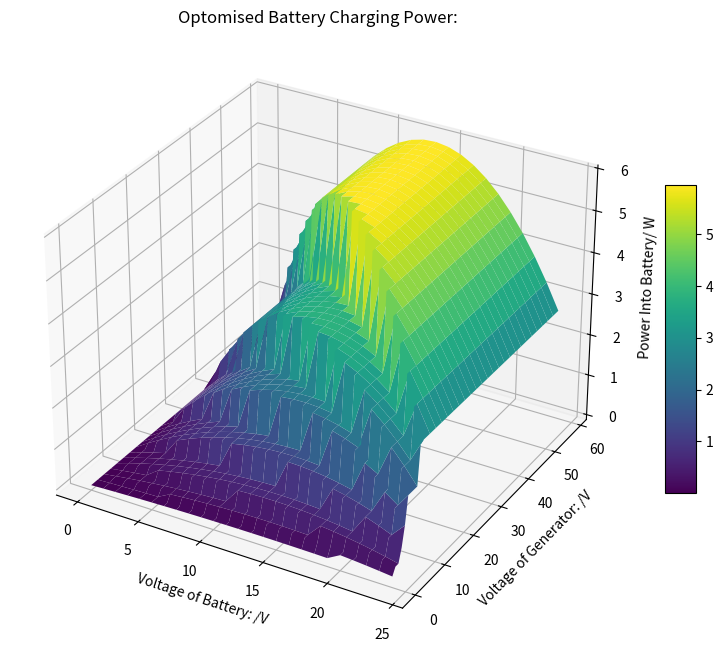

Source code (Python):


import numpy as np
import matplotlib.pyplot as plt
from mpl_toolkits.mplot3d import Axes3D


data_matrix = [
    [0, 0.0133, 0.0256, 0.0369, 0.0472, 0.0565, 0.0648, 0.0721, 0.0784, 0.0837, 0.088, 0.0913, 0.0936, 0.0949, 0.0952, 0.0945, 0.0928, 0.0901, 0.0864, 0.0817, 0.253333333, 0.231, 0.205333333, 0.176333333, 0.144],
    [0, 0.0133, 0.0256, 0.0369, 0.0472, 0.0565, 0.0648, 0.0721, 0.0784, 0.0837, 0.088, 0.0913, 0.0936, 0.0949, 0.317333333, 0.315, 0.309333333, 0.300333333, 0.288, 0.272333333, 0.253333333, 0.231, 0.44, 0.377857143, 0.308571429],
    [0, 0.0133, 0.0256, 0.0369, 0.0472, 0.0565, 0.216, 0.240333333, 0.261333333, 0.279, 0.293333333, 0.304333333, 0.312, 0.316333333, 0.317333333, 0.315, 0.309333333, 0.300333333, 0.617142857, 0.583571429, 0.542857143, 0.495, 0.44, 0.377857143, 0.308571429],
    [0, 0.044333333, 0.085333333, 0.123, 0.157333333, 0.188333333, 0.216, 0.240333333, 0.261333333, 0.279, 0.293333333, 0.304333333, 0.312, 0.316333333, 0.317333333, 0.675, 0.662857143, 0.643571429, 0.617142857, 0.583571429, 0.542857143, 0.495, 0.44, 0.755714286, 0.617142857],
    [0, 0.044333333, 0.085333333, 0.123, 0.157333333, 0.188333333, 0.216, 0.240333333, 0.261333333, 0.279, 0.293333333, 0.652142857, 0.668571429, 0.677857143, 0.68, 0.675, 0.662857143, 0.643571429, 0.617142857, 0.583571429, 0.542857143, 0.99, 0.88, 0.755714286, 1.08],
    [0, 0.044333333, 0.085333333, 0.123, 0.157333333, 0.188333333, 0.216, 0.515, 0.56, 0.597857143, 0.628571429, 0.652142857, 0.668571429, 0.677857143, 0.68, 0.675, 0.662857143, 0.643571429, 0.617142857, 1.167142857, 1.085714286, 0.99, 0.88, 1.3225, 1.728],
    [0, 0.044333333, 0.085333333, 0.123, 0.337142857, 0.403571429, 0.462857143, 0.515, 0.56, 0.597857143, 0.628571429, 0.652142857, 0.668571429, 0.677857143, 0.68, 0.675, 0.662857143, 0.643571429, 1.234285714, 1.167142857, 1.085714286, 0.99, 1.54, 1.3225, 1.728],
    [0, 0.095, 0.182857143, 0.263571429, 0.337142857, 0.403571429, 0.462857143, 0.515, 0.56, 0.597857143, 0.628571429, 0.652142857, 0.668571429, 0.677857143, 0.68, 0.675, 1.325714286, 1.287142857, 1.234285714, 1.167142857, 1.085714286, 1.7325, 1.54, 2.116, 1.728],
    [0, 0.095, 0.182857143, 0.263571429, 0.337142857, 0.403571429, 0.462857143, 0.515, 0.56, 0.597857143, 0.628571429, 0.652142857, 0.668571429, 0.677857143, 1.36, 1.35, 1.325714286, 1.287142857, 1.234285714, 1.167142857, 1.9, 1.7325, 2.464, 2.116, 1.728],
    [0, 0.095, 0.182857143, 0.263571429, 0.337142857, 0.403571429, 0.462857143, 0.515, 0.56, 0.597857143, 0.628571429, 1.304285714, 1.337142857, 1.355714286, 1.36, 1.35, 1.325714286, 1.287142857, 2.16, 2.0425, 1.9, 2.772, 2.464, 2.116, 2.7],
    [0, 0.095, 0.182857143, 0.263571429, 0.337142857, 0.403571429, 0.462857143, 0.515, 0.56, 1.195714286, 1.257142857, 1.304285714, 1.337142857, 1.355714286, 1.36, 1.35, 1.325714286, 2.2525, 2.16, 2.0425, 3.04, 2.772, 2.464, 2.116, 2.7],
    [0, 0.095, 0.182857143, 0.263571429, 0.337142857, 0.403571429, 0.462857143, 1.03, 1.12, 1.195714286, 1.257142857, 1.304285714, 1.337142857, 1.355714286, 1.36, 1.35, 2.32, 2.2525, 2.16, 2.0425, 3.04, 2.772, 2.464, 3.30625, 2.7],
    [0, 0.095, 0.182857143, 0.263571429, 0.674285714, 0.807142857, 0.925714286, 1.03, 1.12, 1.195714286, 1.257142857, 1.304285714, 1.337142857, 1.355714286, 1.36, 2.3625, 2.32, 2.2525, 2.16, 3.268, 3.04, 2.772, 2.464, 3.30625, 2.7],
    [0, 0.095, 0.365714286, 0.527142857, 0.674285714, 0.807142857, 0.925714286, 1.03, 1.12, 1.195714286, 1.257142857, 1.304285714, 1.337142857, 2.3725, 2.38, 2.3625, 2.32, 2.2525, 3.456, 3.268, 3.04, 2.772, 3.85, 3.30625, 2.7],
    [0, 0.19, 0.365714286, 0.527142857, 0.674285714, 0.807142857, 0.925714286, 1.03, 1.12, 1.195714286, 1.257142857, 1.304285714, 2.34, 2.3725, 2.38, 2.3625, 2.32, 3.604, 3.456, 3.268, 3.04, 2.772, 3.85, 3.30625, 2.7],
    [0, 0.19, 0.365714286, 0.527142857, 0.674285714, 0.807142857, 0.925714286, 1.03, 1.12, 1.195714286, 2.2, 2.2825, 2.34, 2.3725, 2.38, 2.3625, 3.712, 3.604, 3.456, 3.268, 3.04, 4.33125, 3.85, 3.30625, 2.7],
    [0, 0.19, 0.365714286, 0.527142857, 0.674285714, 0.807142857, 0.925714286, 1.03, 1.12, 2.0925, 2.2, 2.2825, 2.34, 2.3725, 2.38, 2.3625, 3.712, 3.604, 3.456, 3.268, 3.04, 4.33125, 3.85, 3.30625, 2.7],
    [0, 0.19, 0.365714286, 0.527142857, 0.674285714, 0.807142857, 0.925714286, 1.03, 1.96, 2.0925, 2.2, 2.2825, 2.34, 2.3725, 2.38, 3.78, 3.712, 3.604, 3.456, 3.268, 4.75, 4.33125, 3.85, 3.30625, 2.7],
    [0, 0.19, 0.365714286, 0.527142857, 0.674285714, 0.807142857, 0.925714286, 1.8025, 1.96, 2.0925, 2.2, 2.2825, 2.34, 2.3725, 3.808, 3.78, 3.712, 3.604, 3.456, 3.268, 4.75, 4.33125, 3.85, 3.30625, 2.7],
    [0, 0.19, 0.365714286, 0.527142857, 0.674285714, 0.807142857, 1.62, 1.8025, 1.96, 2.0925, 2.2, 2.2825, 2.34, 3.796, 3.808, 3.78, 3.712, 3.604, 3.456, 5.10625, 4.75, 4.33125, 3.85, 3.30625, 2.7],
    [0, 0.19, 0.365714286, 0.527142857, 0.674285714, 1.4125, 1.62, 1.8025, 1.96, 2.0925, 2.2, 2.2825, 2.34, 3.796, 3.808, 3.78, 3.712, 3.604, 3.456, 5.10625, 4.75, 4.33125, 3.85, 3.30625, 2.7],
    [0, 0.19, 0.365714286, 0.9225, 1.18, 1.4125, 1.62, 1.8025, 1.96, 2.0925, 2.2, 2.2825, 3.744, 3.796, 3.808, 3.78, 3.712, 3.604, 5.4, 5.10625, 4.75, 4.33125, 3.85, 3.30625, 2.7],
    [0, 0.19, 0.64, 0.9225, 1.18, 1.4125, 1.62, 1.8025, 1.96, 2.0925, 2.2, 3.652, 3.744, 3.796, 3.808, 3.78, 3.712, 3.604, 5.4, 5.10625, 4.75, 4.33125, 3.85, 3.30625, 2.7],
    [0, 0.3325, 0.64, 0.9225, 1.18, 1.4125, 1.62, 1.8025, 1.96, 2.0925, 3.52, 3.652, 3.744, 3.796, 3.808, 3.78, 3.712, 5.63125, 5.4, 5.10625, 4.75, 4.33125, 3.85, 3.30625, 2.7],
    [0, 0.3325, 0.64, 0.9225, 1.18, 1.4125, 1.62, 1.8025, 1.96, 2.0925, 3.52, 3.652, 3.744, 3.796, 3.808, 3.78, 3.712, 5.63125, 5.4, 5.10625, 4.75, 4.33125, 3.85, 3.30625, 2.7],
    [0, 0.3325, 0.64, 0.9225, 1.18, 1.4125, 1.62, 1.8025, 1.96, 3.348, 3.52, 3.652, 3.744, 3.796, 3.808, 3.78, 5.8, 5.63125, 5.4, 5.10625, 4.75, 4.33125, 3.85, 3.30625, 2.7],
    [0, 0.3325, 0.64, 0.9225, 1.18, 1.4125, 1.62, 1.8025, 3.136, 3.348, 3.52, 3.652, 3.744, 3.796, 3.808, 3.78, 5.8, 5.63125, 5.4, 5.10625, 4.75, 4.33125, 3.85, 3.30625, 2.7],
    [0, 0.3325, 0.64, 0.9225, 1.18, 1.4125, 1.62, 2.884, 3.136, 3.348, 3.52, 3.652, 3.744, 3.796, 3.808, 5.90625, 5.8, 5.63125, 5.4, 5.10625, 4.75, 4.33125, 3.85, 3.30625, 2.7],
    [0, 0.3325, 0.64, 0.9225, 1.18, 1.4125, 1.62, 2.884, 3.136, 3.348, 3.52, 3.652, 3.744, 3.796, 3.808, 5.90625, 5.8, 5.63125, 5.4, 5.10625, 4.75, 4.33125, 3.85, 3.30625, 2.7],
    [0, 0.3325, 0.64, 0.9225, 1.18, 1.4125, 2.592, 2.884, 3.136, 3.348, 3.52, 3.652, 3.744, 3.796, 5.95, 5.90625, 5.8, 5.63125, 5.4, 5.10625, 4.75, 4.33125, 3.85, 3.30625, 2.7],
    [0, 0.3325, 0.64, 0.9225, 1.18, 2.26, 2.592, 2.884, 3.136, 3.348, 3.52, 3.652, 3.744, 3.796, 5.95, 5.90625, 5.8, 5.63125, 5.4, 5.10625, 4.75, 4.33125, 3.85, 3.30625, 2.7],
    [0, 0.3325, 0.64, 0.9225, 1.18, 2.26, 2.592, 2.884, 3.136, 3.348, 3.52, 3.652, 3.744, 3.796, 5.95, 5.90625, 5.8, 5.63125, 5.4, 5.10625, 4.75, 4.33125, 3.85, 3.30625, 2.7],
    [0, 0.3325, 0.64, 0.9225, 1.888, 2.26, 2.592, 2.884, 3.136, 3.348, 3.52, 3.652, 3.744, 5.93125, 5.95, 5.90625, 5.8, 5.63125, 5.4, 5.10625, 4.75, 4.33125, 3.85, 3.30625, 2.7],
    [0, 0.3325, 0.64, 1.476, 1.888, 2.26, 2.592, 2.884, 3.136, 3.348, 3.52, 3.652, 3.744, 5.93125, 5.95, 5.90625, 5.8, 5.63125, 5.4, 5.10625, 4.75, 4.33125, 3.85, 3.30625, 2.7],
    [0, 0.3325, 1.024, 1.476, 1.888, 2.26, 2.592, 2.884, 3.136, 3.348, 3.52, 3.652, 5.85, 5.93125, 5.95, 5.90625, 5.8, 5.63125, 5.4, 5.10625, 4.75, 4.33125, 3.85, 3.30625, 2.7],
    [0, 0.3325, 1.024, 1.476, 1.888, 2.26, 2.592, 2.884, 3.136, 3.348, 3.52, 3.652, 5.85, 5.93125, 5.95, 5.90625, 5.8, 5.63125, 5.4, 5.10625, 4.75, 4.33125, 3.85, 3.30625, 2.7],
    [0, 0.532, 1.024, 1.476, 1.888, 2.26, 2.592, 2.884, 3.136, 3.348, 3.52, 5.70625, 5.85, 5.93125, 5.95, 5.90625, 5.8, 5.63125, 5.4, 5.10625, 4.75, 4.33125, 3.85, 3.30625, 2.7],
    [0, 0.532, 1.024, 1.476, 1.888, 2.26, 2.592, 2.884, 3.136, 3.348, 3.52, 5.70625, 5.85, 5.93125, 5.95, 5.90625, 5.8, 5.63125, 5.4, 5.10625, 4.75, 4.33125, 3.85, 3.30625, 2.7],
    [0, 0.532, 1.024, 1.476, 1.888, 2.26, 2.592, 2.884, 3.136, 3.348, 5.5, 5.70625, 5.85, 5.93125, 5.95, 5.90625, 5.8, 5.63125, 5.4, 5.10625, 4.75, 4.33125, 3.85, 3.30625, 2.7],
    [0, 0.532, 1.024, 1.476, 1.888, 2.26, 2.592, 2.884, 3.136, 3.348, 5.5, 5.70625, 5.85, 5.93125, 5.95, 5.90625, 5.8, 5.63125, 5.4, 5.10625, 4.75, 4.33125, 3.85, 3.30625, 2.7],
    [0, 0.532, 1.024, 1.476, 1.888, 2.26, 2.592, 2.884, 3.136, 5.23125, 5.5, 5.70625, 5.85, 5.93125, 5.95, 5.90625, 5.8, 5.63125, 5.4, 5.10625, 4.75, 4.33125, 3.85, 3.30625, 2.7],
    [0, 0.532, 1.024, 1.476, 1.888, 2.26, 2.592, 2.884, 3.136, 5.23125, 5.5, 5.70625, 5.85, 5.93125, 5.95, 5.90625, 5.8, 5.63125, 5.4, 5.10625, 4.75, 4.33125, 3.85, 3.30625, 2.7],
    [0, 0.532, 1.024, 1.476, 1.888, 2.26, 2.592, 2.884, 4.9, 5.23125, 5.5, 5.70625, 5.85, 5.93125, 5.95, 5.90625, 5.8, 5.63125, 5.4, 5.10625, 4.75, 4.33125, 3.85, 3.30625, 2.7],
    [0, 0.532, 1.024, 1.476, 1.888, 2.26, 2.592, 2.884, 4.9, 5.23125, 5.5, 5.70625, 5.85, 5.93125, 5.95, 5.90625, 5.8, 5.63125, 5.4, 5.10625, 4.75, 4.33125, 3.85, 3.30625, 2.7],
    [0, 0.532, 1.024, 1.476, 1.888, 2.26, 2.592, 2.884, 4.9, 5.23125, 5.5, 5.70625, 5.85, 5.93125, 5.95, 5.90625, 5.8, 5.63125, 5.4, 5.10625, 4.75, 4.33125, 3.85, 3.30625, 2.7],
    [0, 0.532, 1.024, 1.476, 1.888, 2.26, 2.592, 4.50625, 4.9, 5.23125, 5.5, 5.70625, 5.85, 5.93125, 5.95, 5.90625, 5.8, 5.63125, 5.4, 5.10625, 4.75, 4.33125, 3.85, 3.30625, 2.7],
    [0, 0.532, 1.024, 1.476, 1.888, 2.26, 2.592, 4.50625, 4.9, 5.23125, 5.5, 5.70625, 5.85, 5.93125, 5.95, 5.90625, 5.8, 5.63125, 5.4, 5.10625, 4.75, 4.33125, 3.85, 3.30625, 2.7],
    [0, 0.532, 1.024, 1.476, 1.888, 2.26, 4.05, 4.50625, 4.9, 5.23125, 5.5, 5.70625, 5.85, 5.93125, 5.95, 5.90625, 5.8, 5.63125, 5.4, 5.10625, 4.75, 4.33125, 3.85, 3.30625, 2.7],
    [0, 0.532, 1.024, 1.476, 1.888, 2.26, 4.05, 4.50625, 4.9, 5.23125, 5.5, 5.70625, 5.85, 5.93125, 5.95, 5.90625, 5.8, 5.63125, 5.4, 5.10625, 4.75, 4.33125, 3.85, 3.30625, 2.7],
    [0, 0.532, 1.024, 1.476, 1.888, 3.53125, 4.05, 4.50625, 4.9, 5.23125, 5.5, 5.70625, 5.85, 5.93125, 5.95, 5.90625, 5.8, 5.63125, 5.4, 5.10625, 4.75, 4.33125, 3.85, 3.30625, 2.7],
    [0, 0.532, 1.024, 1.476, 1.888, 3.53125, 4.05, 4.50625, 4.9, 5.23125, 5.5, 5.70625, 5.85, 5.93125, 5.95, 5.90625, 5.8, 5.63125, 5.4, 5.10625, 4.75, 4.33125, 3.85, 3.30625, 2.7],
    [0, 0.532, 1.024, 1.476, 2.95, 3.53125, 4.05, 4.50625, 4.9, 5.23125, 5.5, 5.70625, 5.85, 5.93125, 5.95, 5.90625, 5.8, 5.63125, 5.4, 5.10625, 4.75, 4.33125, 3.85, 3.30625, 2.7],
    [0, 0.532, 1.024, 1.476, 2.95, 3.53125, 4.05, 4.50625, 4.9, 5.23125, 5.5, 5.70625, 5.85, 5.93125, 5.95, 5.90625, 5.8, 5.63125, 5.4, 5.10625, 4.75, 4.33125, 3.85, 3.30625, 2.7],
    [0, 0.532, 1.024, 2.30625, 2.95, 3.53125, 4.05, 4.50625, 4.9, 5.23125, 5.5, 5.70625, 5.85, 5.93125, 5.95, 5.90625, 5.8, 5.63125, 5.4, 5.10625, 4.75, 4.33125, 3.85, 3.30625, 2.7],
    [0, 0.532, 1.024, 2.30625, 2.95, 3.53125, 4.05, 4.50625, 4.9, 5.23125, 5.5, 5.70625, 5.85, 5.93125, 5.95, 5.90625, 5.8, 5.63125, 5.4, 5.10625, 4.75, 4.33125, 3.85, 3.30625, 2.7],
    [0, 0.532, 1.024, 2.30625, 2.95, 3.53125, 4.05, 4.50625, 4.9, 5.23125, 5.5, 5.70625, 5.85, 5.93125, 5.95, 5.90625, 5.8, 5.63125, 5.4, 5.10625, 4.75, 4.33125, 3.85, 3.30625, 2.7],
    [0, 0.532, 1.6, 2.30625, 2.95, 3.53125, 4.05, 4.50625, 4.9, 5.23125, 5.5, 5.70625, 5.85, 5.93125, 5.95, 5.90625, 5.8, 5.63125, 5.4, 5.10625, 4.75, 4.33125, 3.85, 3.30625, 2.7],
    [0, 0.532, 1.6, 2.30625, 2.95, 3.53125, 4.05, 4.50625, 4.9, 5.23125, 5.5, 5.70625, 5.85, 5.93125, 5.95, 5.90625, 5.8, 5.63125, 5.4, 5.10625, 4.75, 4.33125, 3.85, 3.30625, 2.7],
    [0, 0.83125, 1.6, 2.30625, 2.95, 3.53125, 4.05, 4.50625, 4.9, 5.23125, 5.5, 5.70625, 5.85, 5.93125, 5.95, 5.90625, 5.8, 5.63125, 5.4, 5.10625, 4.75, 4.33125, 3.85, 3.30625, 2.7]
]
# Create X and Y grid



x = np.arange(25)
y = np.arange(59)
X, Y = np.meshgrid(x, y)

# Convert Z data
Z = np.array(data_matrix)

# Plotting
fig = plt.figure(figsize=(10, 8))
ax = fig.add_subplot(111, projection='3d')
surf = ax.plot_surface(X, Y, Z, cmap='viridis')

ax.set_xlabel('Voltage of Battery: /V')
ax.set_ylabel('Voltage of Generator: /V')
ax.set_zlabel('Power Into Battery/ W')
ax.set_title('Optomised Battery Charging Power:')
fig.colorbar(surf, shrink=0.5, aspect=10)

plt.show() 